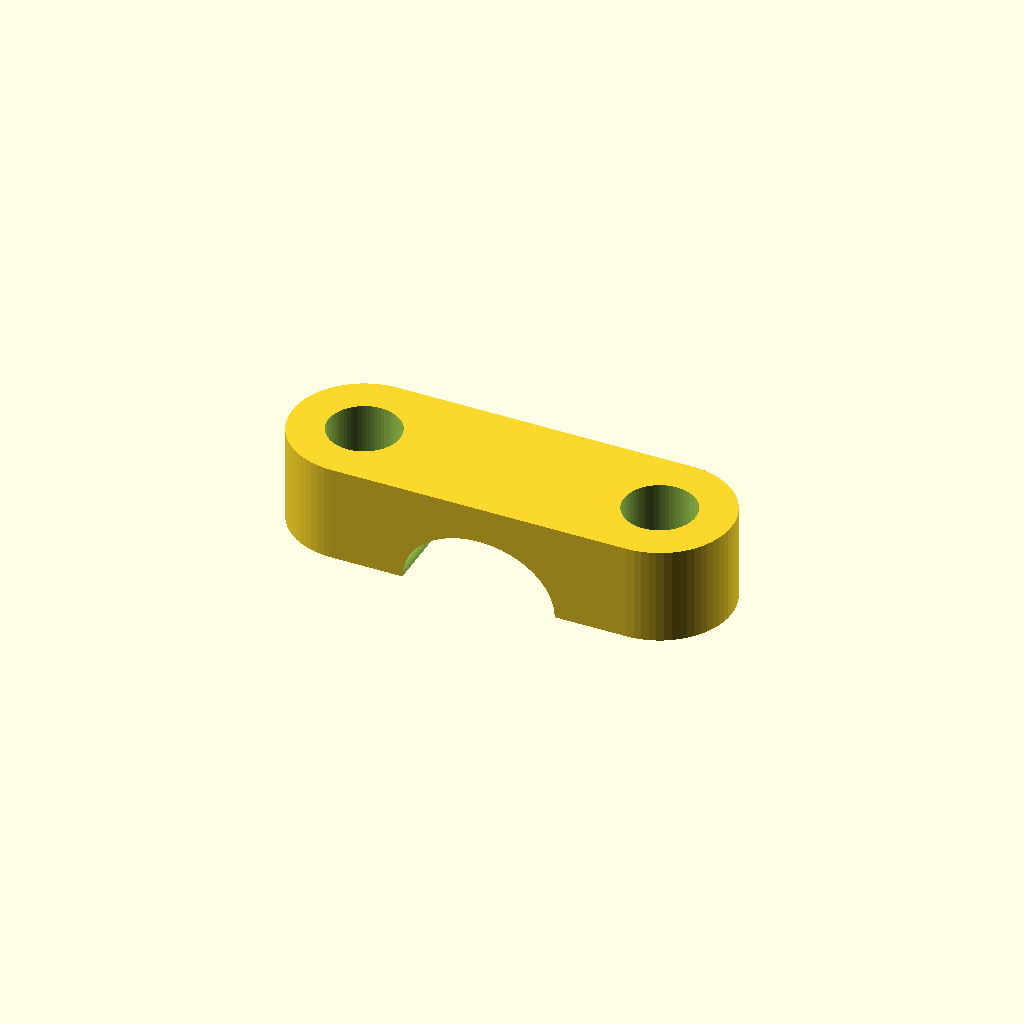
Cell 1 — every parameter at its default value.
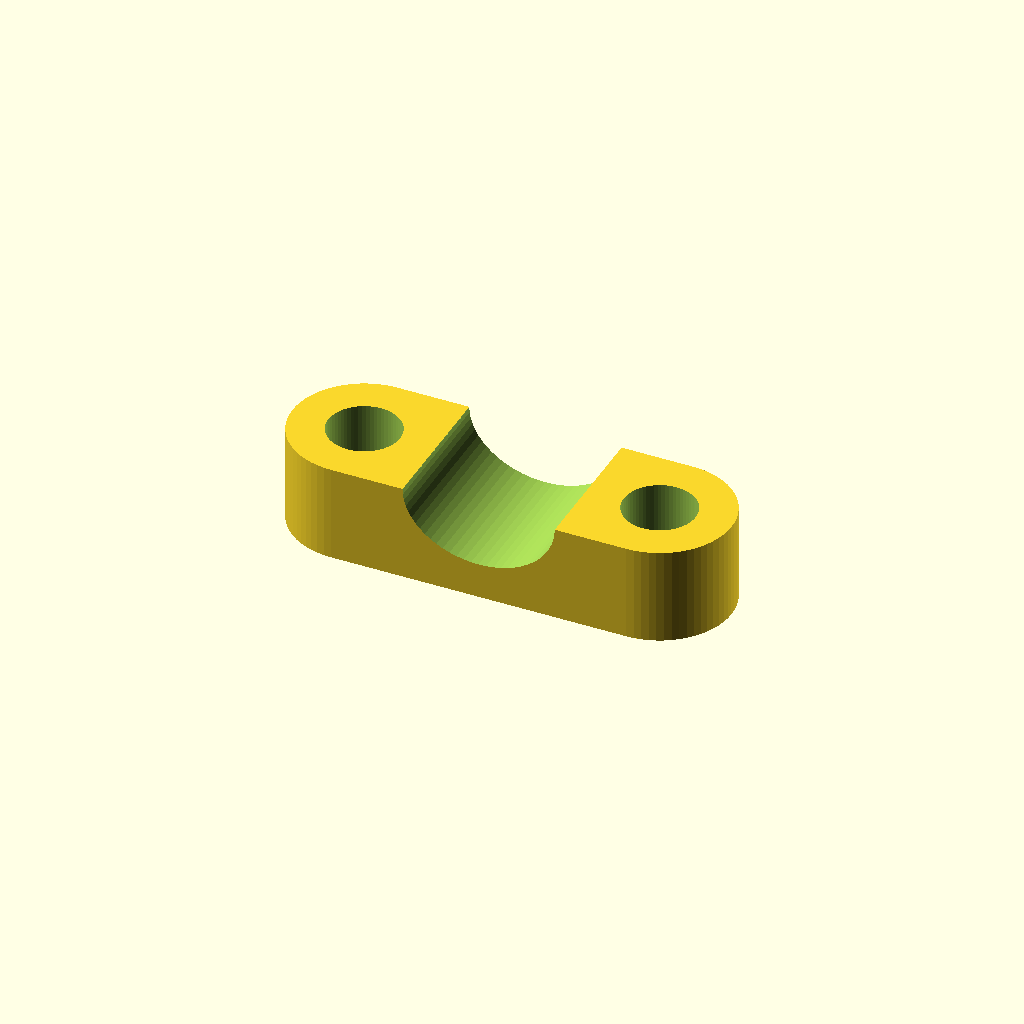
Cell 2: RotateModel = 1 (everything else at default).
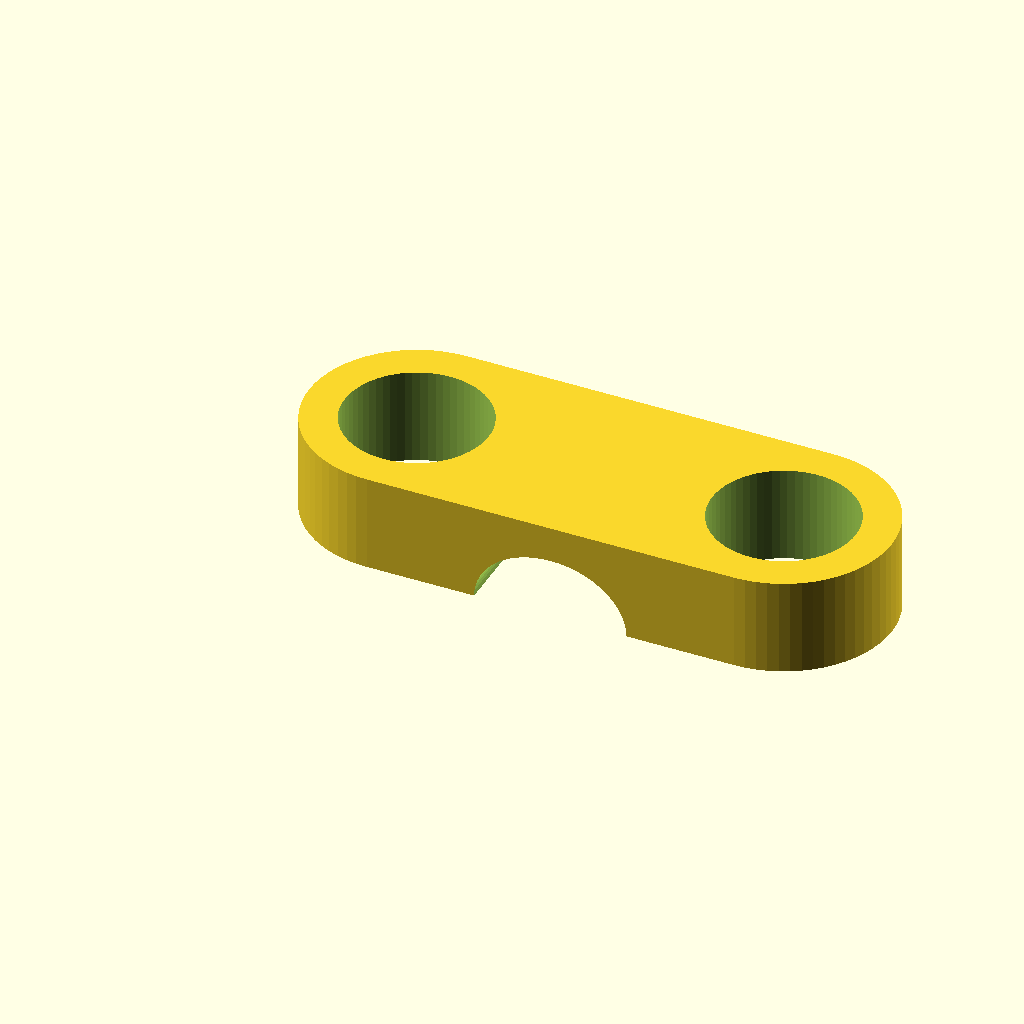
Cell 3: the same model with ScrewHole = 8.
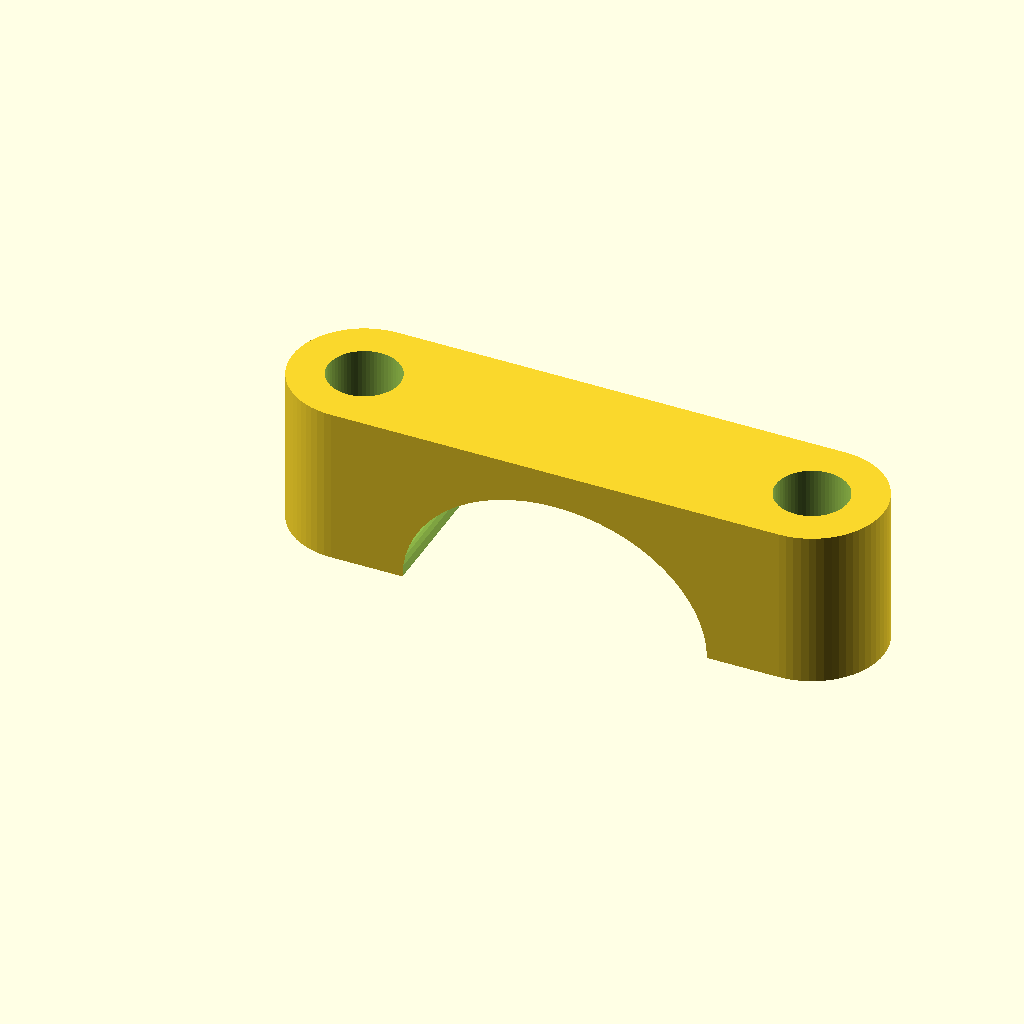
Cell 4 — CableHole set to 17, the other parameters unchanged.
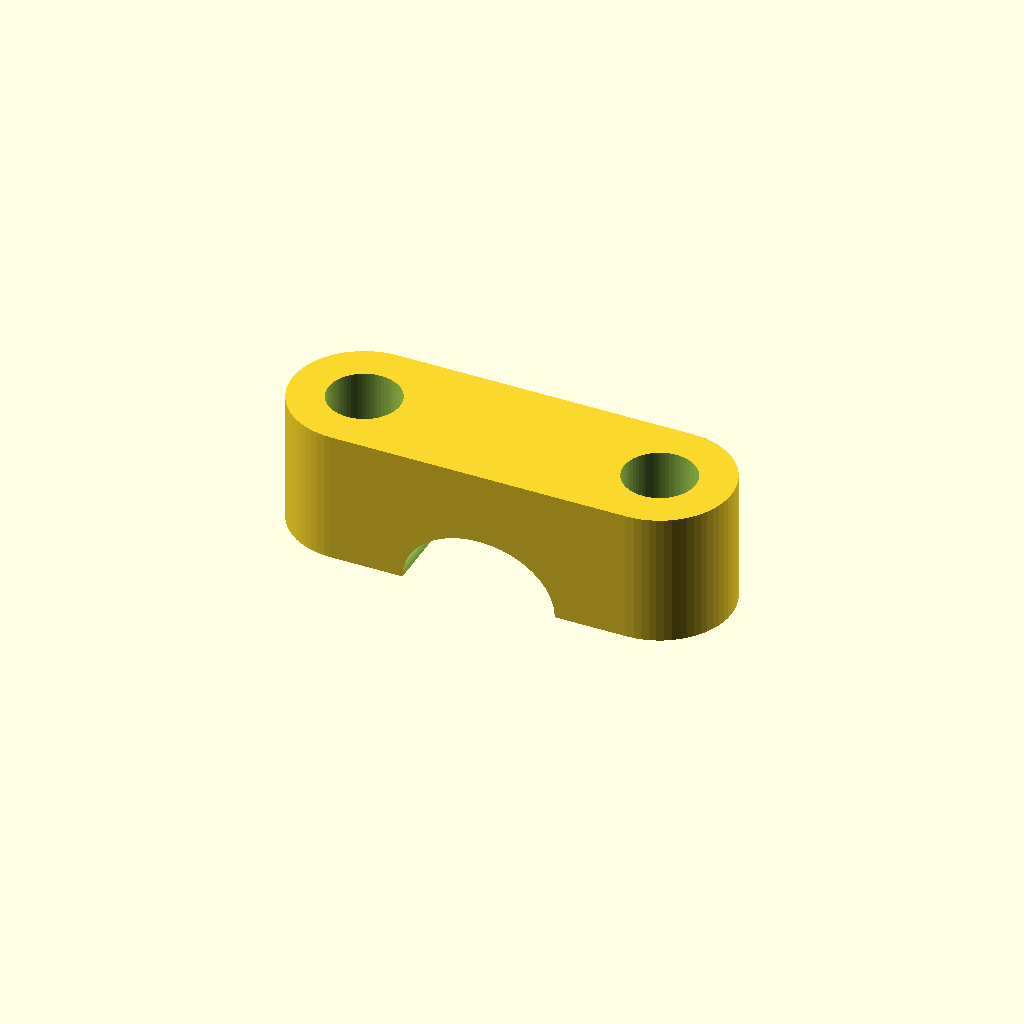
Cell 5: RoofHeight = 4 (everything else at default).
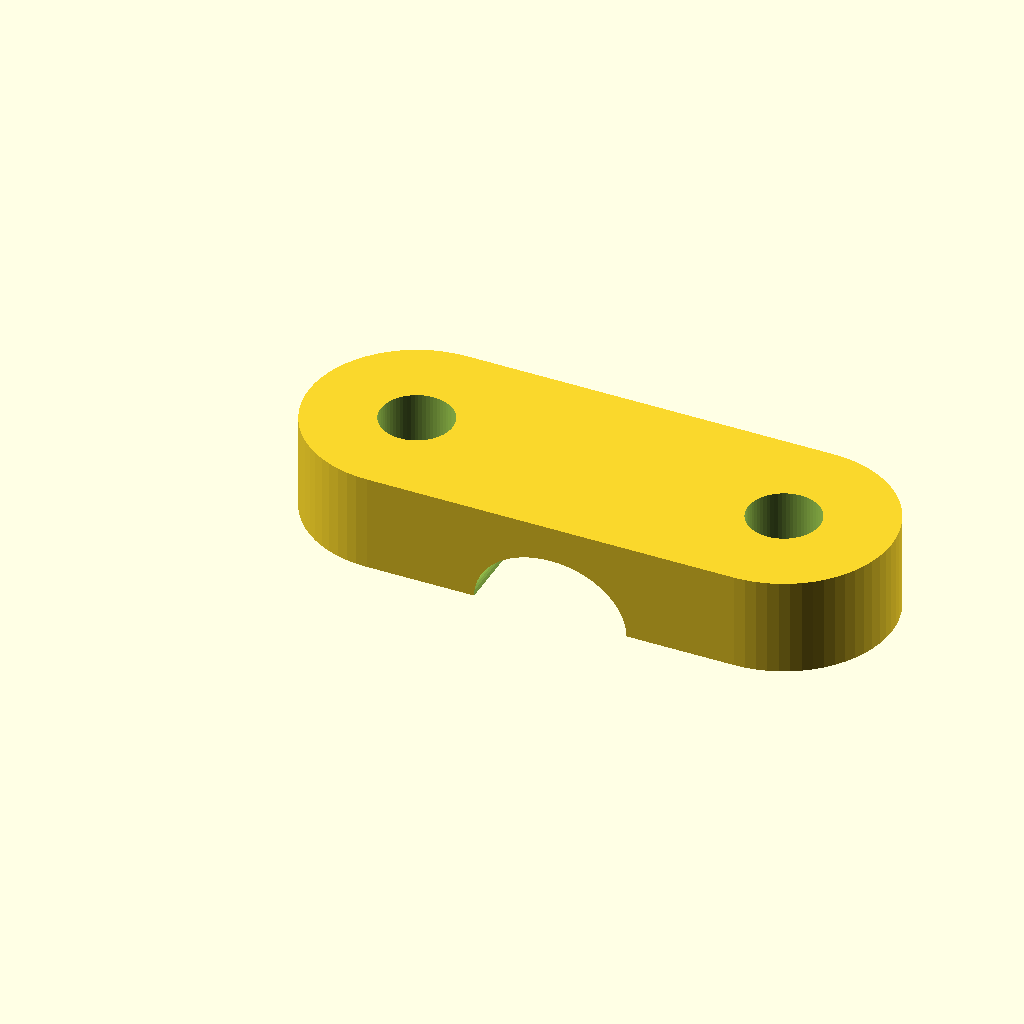
Cell 6 — WallThickness set to 4, the other parameters unchanged.
All cells are drawn from one camera (rotation 55°, 0°, 25°, orthographic, colour scheme Cornfield), so only the parameter changes between them.
OpenSCAD source file inputs/thingiverse/files/thing-1866223/files/CableHolder.scad:
/* [Basics] */
// - Size in diameter.
ScrewHole       = 4;
// - The width of the hole. To change the height, change Advanced->CableHoleRatio
CableHole       = 8.5;
// - Rotate the model for easyer print
RotateModel   = 0; // [1:Yes,0:No]

/* [Advanced] */
// - The amount of roof above the cable hole.
RoofHeight      = 2;
// - The amount of extra feet-height.
ExtraFeetHeight = 0;
// - Adds extra depth.
AddDepth        = 0;
// - The size of the walls around the screw holes.
WallThickness   = 2;
// - Change the roundness of the cable hole
CableHoleRatio  = 1.25;
// - Change the height of the hole. If 0 the model will be calculated through the Cable Hole Ratio
CableHoleHeight = 0;


/* Variables */
tCableHoleHeight = CableHoleHeight > 0 ? CableHoleHeight : CableHole / CableHoleRatio;
echo(tCableHoleHeight);
tWidth  = CableHole + ScrewHole*2 + WallThickness*4; //X
tDepth  = ScrewHole + WallThickness * 2; //Y
tHeight = tCableHoleHeight/2 + RoofHeight + ExtraFeetHeight; //Z
tCornerRadio = tDepth/2;

difference() {
   roundedCube(tWidth, tDepth, tHeight, tCornerRadio);
   if (RotateModel) {
        translate([0,tDepth,tHeight])
        rotate([180, 0, 0])
        cutouts();
   } else {
       cutouts();
   }
}


module roundedCube(){
    $fn=64;

    hull(){
        //LB Ring
        translate([tCornerRadio,tCornerRadio, 0])
            cylinder(r=tCornerRadio, h=tHeight);
        //RB Ring
        translate([tWidth-tCornerRadio,tCornerRadio, 0])
            cylinder(r=tCornerRadio, h=tHeight);
        //LT Ring
        translate([tCornerRadio, tDepth-tCornerRadio + AddDepth, 0])
            cylinder(r=tCornerRadio, h=tHeight);
        //RT Ring
        translate([tWidth-tCornerRadio, tDepth-tCornerRadio + AddDepth, 0])
            cylinder(r=tCornerRadio, h=tHeight);
    }
}

module cutouts() {
    $fn=64;
    pad = 0.1; // Padding to maintain manifold

    translate([ScrewHole/2+WallThickness, ScrewHole/2+WallThickness+AddDepth/2, -pad/2])
    cylinder(h=tHeight+pad, r=ScrewHole/2);
    
    translate([tWidth-ScrewHole/2-WallThickness, ScrewHole/2+WallThickness+AddDepth/2, -pad/2])
    cylinder(h=tHeight+pad, r=ScrewHole/2);
    
    rotate([-90, 0, 0])
    translate([ScrewHole+WallThickness*2+CableHole/2, -ExtraFeetHeight, -pad/2])
    resize([CableHole,tCableHoleHeight, tDepth+pad])
    cylinder(1);
    translate([ScrewHole+WallThickness*2, -pad/2, -pad/2])
    cube([CableHole,tDepth+pad,ExtraFeetHeight+pad]);
}
Customizer parameters (derived from the source; name, type, default, range or options):
ScrewHole: number, default 4
CableHole: number, default 8.5
RotateModel: number, default 0, options 1, 0
RoofHeight: number, default 2
ExtraFeetHeight: number, default 0
AddDepth: number, default 0
WallThickness: number, default 2
CableHoleRatio: number, default 1.25
CableHoleHeight: number, default 0
